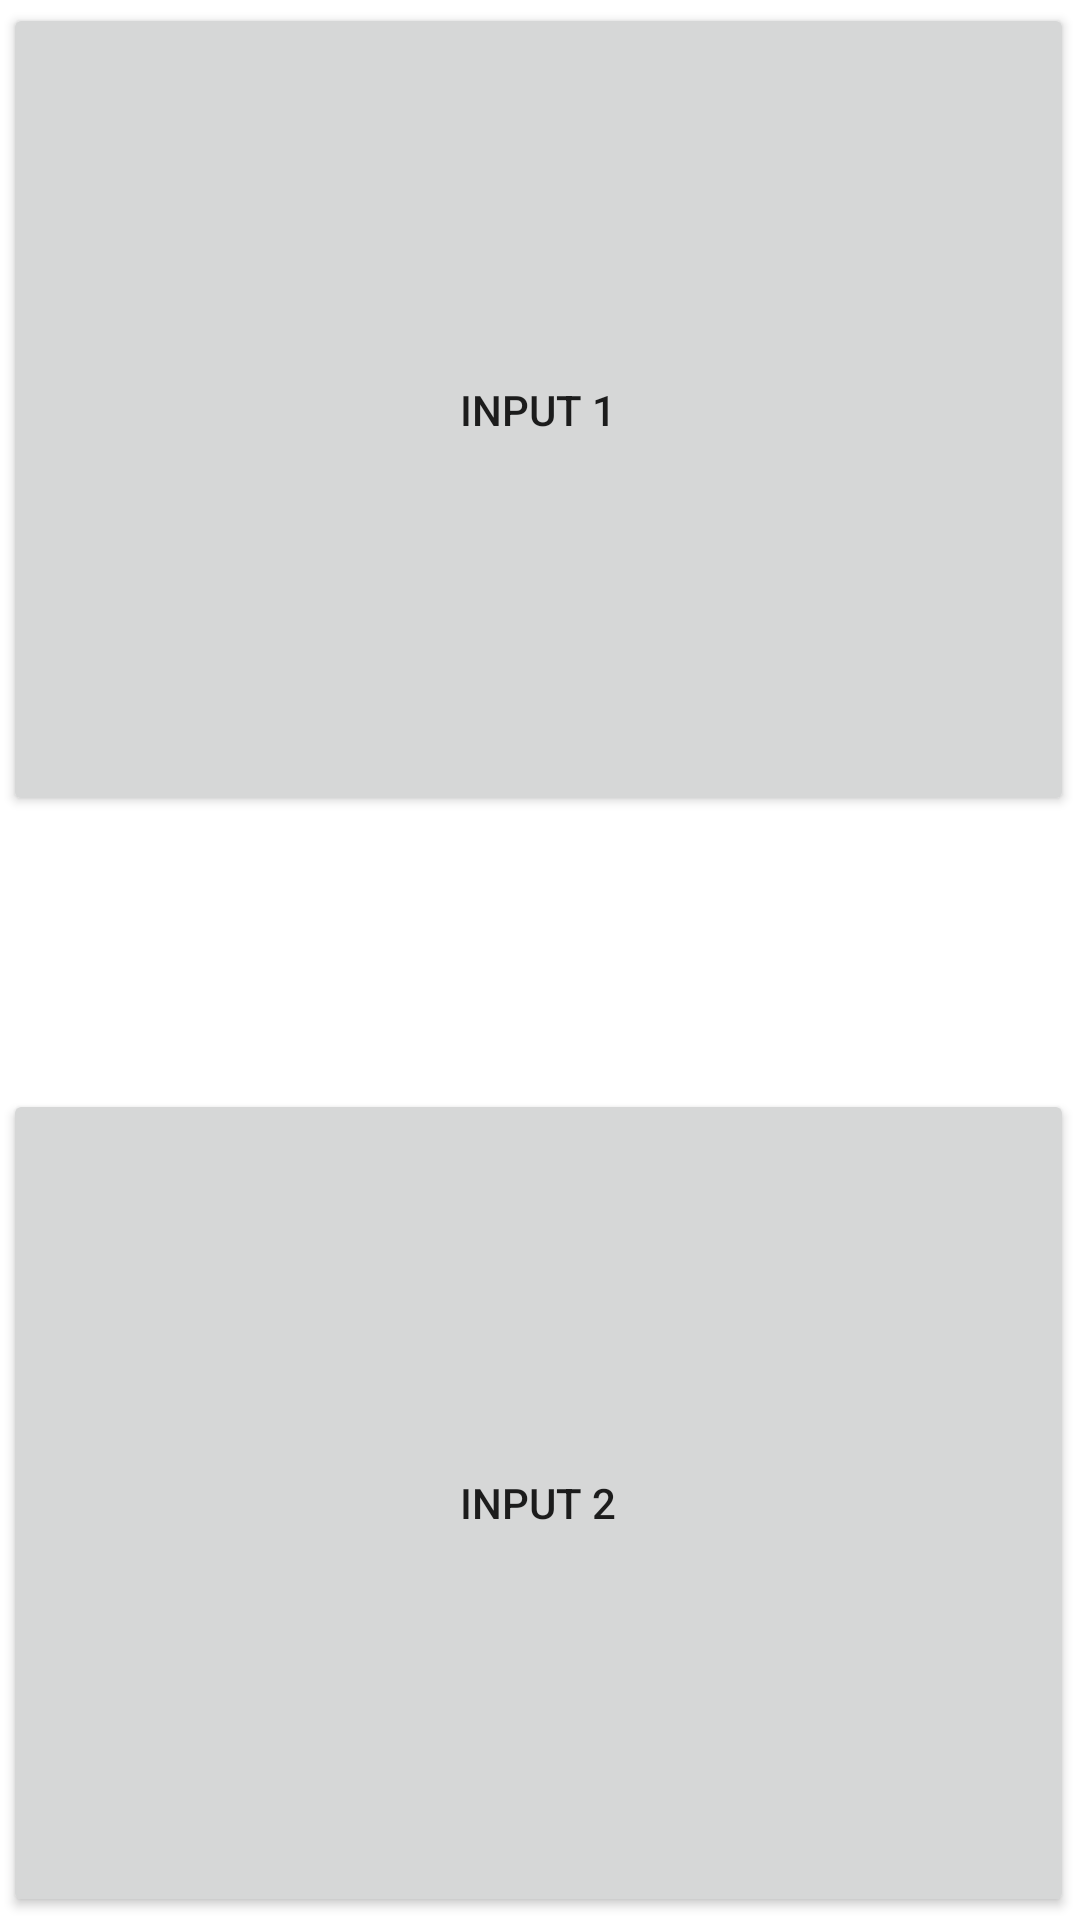

The Android layout XML behind this screen, and the referenced resources:
<!-- AndroidManifest.xml: application theme Theme.SwitchingModes -->
<!-- res/layout/tdg_view.xml -->
<?xml version="1.0" encoding="utf-8"?>
<RelativeLayout xmlns:android="http://schemas.android.com/apk/res/android"
    xmlns:app="http://schemas.android.com/apk/res-auto"
    xmlns:tools="http://schemas.android.com/tools"
    android:layout_width="match_parent"
    android:layout_height="match_parent"
    tools:context=".MainActivity">

    <Button
        android:id="@+id/input1"
        android:layout_width="408dp"
        android:layout_height="362dp"
        android:layout_marginStart="1dp"
        android:layout_marginLeft="1dp"
        android:layout_marginTop="1dp"
        android:layout_marginEnd="2dp"
        android:layout_marginRight="2dp"
        android:layout_marginBottom="368dp"
        android:text="Input 1"
        app:layout_constraintBottom_toBottomOf="parent"
        app:layout_constraintEnd_toEndOf="parent"
        app:layout_constraintStart_toStartOf="parent"
        app:layout_constraintTop_toTopOf="parent" />

    <Button
        android:id="@+id/input2"
        android:layout_width="408dp"
        android:layout_height="367dp"
        android:layout_marginStart="1dp"
        android:layout_marginLeft="1dp"
        android:layout_marginTop="363dp"
        android:layout_marginEnd="2dp"
        android:layout_marginRight="2dp"
        android:layout_marginBottom="1dp"
        android:text="Input 2"
        app:layout_constraintBottom_toBottomOf="parent"
        app:layout_constraintEnd_toEndOf="parent"
        app:layout_constraintStart_toStartOf="parent"
        app:layout_constraintTop_toTopOf="parent" />
</RelativeLayout>
<!-- resources referenced by this layout -->
<resources>
  <style name="Theme.SwitchingModes" parent="Theme.MaterialComponents.DayNight.DarkActionBar">
          
          <item name="colorPrimary">@color/purple_500</item>
          <item name="colorPrimaryVariant">@color/purple_700</item>
          <item name="colorOnPrimary">@color/white</item>
          
          <item name="colorSecondary">@color/teal_200</item>
          <item name="colorSecondaryVariant">@color/teal_700</item>
          <item name="colorOnSecondary">@color/black</item>
          
          <item name="android:statusBarColor" tools:targetApi="l">?attr/colorPrimaryVariant</item>
          
      </style>
  <!-- not gathered from this repository: default colours our renderer supplied (Android Studio template values) -->
  <color name="purple_500">#FF6200EE</color>
  <color name="purple_700">#FF3700B3</color>
  <color name="teal_200">#FF03DAC5</color>
  <color name="teal_700">#FF018786</color>
  <color name="black">#FF000000</color>
  <color name="white">#FFFFFFFF</color>
</resources>
